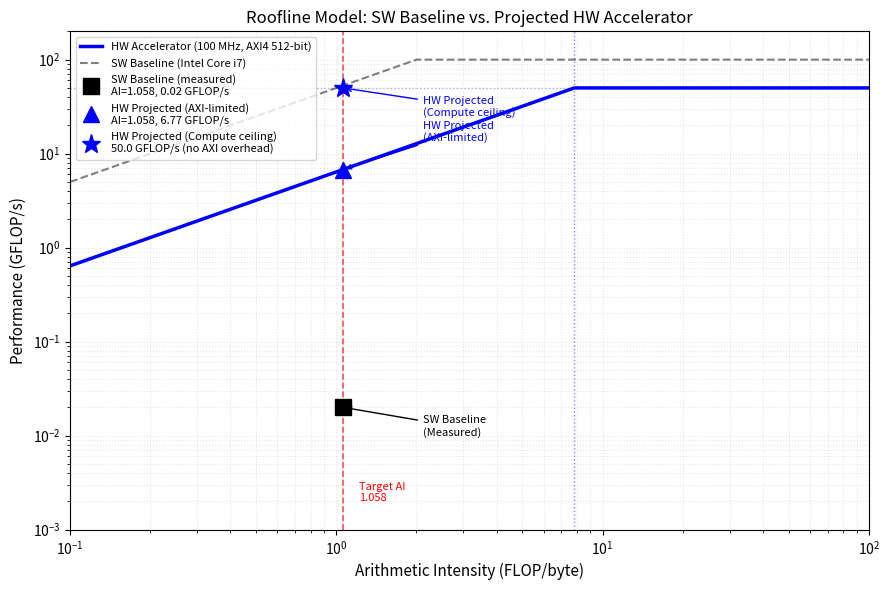

Source code (Python):
import numpy as np
import matplotlib
matplotlib.use('Agg')
import matplotlib.pyplot as plt

# ── Shared values ─────────────────────────────────────────────────────────────
hw_peak_gflops = 50.0      # GFLOP/s (Compute Ceiling)
hw_bw_gbs = 6.4            # GB/s (AXI4-Stream 512-bit)
hw_ridge = hw_peak_gflops / hw_bw_gbs

sw_peak_gflops = 100.0     # GFLOP/s (Intel Core i7)
sw_bw_gbs = 50.0           # GB/s 
sw_ridge = sw_peak_gflops / sw_bw_gbs

sw_ai = 1.058              # FLOP/byte 
sw_gflops = 0.02           # GFLOP/s 

hw_ai = 1.058              # FLOP/byte
hw_spi_gflops = hw_ai * hw_bw_gbs  # 6.77 GFLOP/s (Memory-bound)

# ── Helper: roofline ──────────────────────────────────────────────────────────
def roofline(ai_arr, peak, bw):
    return np.minimum(peak, ai_arr * bw)

# ═══════════════════════════════════════════════════════════════════════════════
fig, ax = plt.subplots(figsize=(9, 6))

ai_range = np.logspace(-1, 3, 1000)

# Rooflines
rl_hw = roofline(ai_range, hw_peak_gflops, hw_bw_gbs)
ax.loglog(ai_range, rl_hw, 'b-', linewidth=2.5, label='HW Accelerator (100 MHz, AXI4 512-bit)')

rl_sw = roofline(ai_range, sw_peak_gflops, sw_bw_gbs)
ax.loglog(ai_range, rl_sw, 'k--', linewidth=1.5, alpha=0.5, label='SW Baseline (Intel Core i7)')

# Ridge lines & Ceilings
ax.axvline(hw_ridge, color='b', linestyle=':', linewidth=1, alpha=0.5)
ax.axhline(hw_peak_gflops, color='b', linestyle=':', linewidth=1, alpha=0.3)

# AI vertical line
ax.axvline(hw_ai, color='red', linestyle='--', linewidth=1.2, alpha=0.7)
ax.text(hw_ai * 1.15, 2e-3, f'Target AI\n{hw_ai}', fontsize=8, color='red')

# Points
ax.plot(sw_ai, sw_gflops, 'ks', markersize=11, zorder=7,
        label=f'SW Baseline (measured)\nAI={sw_ai}, {sw_gflops} GFLOP/s')

ax.plot(hw_ai, hw_spi_gflops, 'b^', markersize=12, zorder=7,
        label=f'HW Projected (AXI-limited)\nAI={hw_ai}, {hw_spi_gflops:.2f} GFLOP/s')

ax.plot(hw_ai, hw_peak_gflops, 'b*', markersize=14, zorder=7,
        label=f'HW Projected (Compute ceiling)\n{hw_peak_gflops} GFLOP/s (no AXI overhead)')

# Annotations
ax.annotate('SW Baseline\n(Measured)', xy=(sw_ai, sw_gflops),
            xytext=(sw_ai*2, sw_gflops*0.5), fontsize=8,
            arrowprops=dict(arrowstyle='->', color='k', lw=1))
ax.annotate('HW Projected\n(AXI-limited)', xy=(hw_ai, hw_spi_gflops),
            xytext=(hw_ai*2, hw_spi_gflops*2), fontsize=8, color='blue',
            arrowprops=dict(arrowstyle='->', color='blue', lw=1))
ax.annotate('HW Projected\n(Compute ceiling)', xy=(hw_ai, hw_peak_gflops),
            xytext=(hw_ai*2, hw_peak_gflops*0.5), fontsize=8, color='blue',
            arrowprops=dict(arrowstyle='->', color='blue', lw=1))

ax.set_xlabel('Arithmetic Intensity (FLOP/byte)', fontsize=11)
ax.set_ylabel('Performance (GFLOP/s)', fontsize=11)
ax.set_title('Roofline Model: SW Baseline vs. Projected HW Accelerator', fontsize=12)
ax.legend(fontsize=8, loc='upper left')
ax.set_xlim(0.1, 100)
ax.set_ylim(1e-3, 200)
ax.grid(True, which='both', alpha=0.3, linestyle=':')

import os
os.makedirs('codefest/cf09/benchmarks', exist_ok=True)
plt.tight_layout()
plt.savefig('codefest/cf09/benchmarks/roofline_plot.png', dpi=150, bbox_inches='tight')
print("Successfully generated detailed plot: codefest/cf09/benchmarks/roofline_plot.png")
plt.close()
